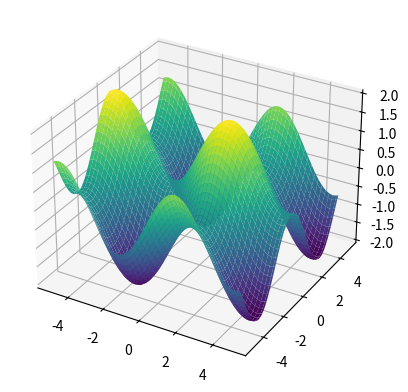

Source code (Python):
import matplotlib.pyplot as plt
import numpy as np
import pandas as pd

# example of surface plot
#############################
figure = plt.figure()
ax = figure.add_subplot(111, projection="3d")
x = np.linspace(-5, 5, 100)
y = np.linspace(-5, 5, 100)
x, y = np.meshgrid(x, y)
z = np.sin(x) + np.cos(y)
ax.plot_surface(x, y, z, cmap="viridis")
plt.show()
